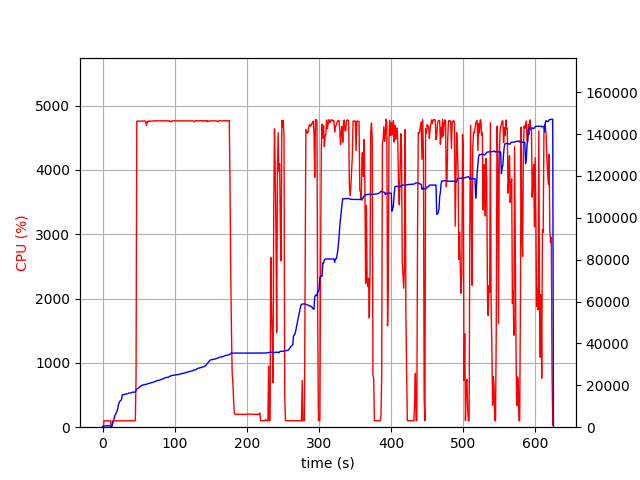

Data behind this chart, as committed beside it:
elapsed_time, nproc, cpu, mem_real, mem_virtual
3.600120544433594e-05, 2, 0.0, 15.81, 3195
1.007, 4, 6.0, 392.2, 4052
2.015, 4, 99.2, 607.8, 4279
3.023, 4, 100.1, 630.4, 4321
4.032, 4, 99.2, 636.2, 4341
5.04, 4, 100.2, 642.5, 4341
6.048, 4, 99.1, 630.3, 4341
7.057, 4, 100.2, 605.5, 4341
8.065, 4, 99.2, 655.1, 4397
9.073, 4, 100.1, 717.5, 4469
10.08, 4, 100.2, 771.5, 4517
11.09, 4, 99.2, 821.5, 4573
12.1, 2, 0.0, 154.1, 165.4
13.11, 2, 0.0, 829.1, 5721
14.12, 2, 101.0, 1811, 6617
15.13, 2, 99.9, 2981, 8009
16.14, 2, 99.0, 4179, 9555
17.15, 2, 99.9, 5651, 12243
18.16, 2, 100.0, 6291, 12243
19.17, 2, 100.9, 7091, 15679
20.18, 2, 98.9, 7787, 15903
21.19, 2, 99.9, 9207, 15917
22.2, 2, 99.9, 10937, 19501
23.22, 2, 100.0, 11903, 19501
24.23, 2, 100.9, 12525, 19757
25.24, 2, 98.9, 12805, 19757
26.25, 2, 100.9, 13077, 19757
27.26, 2, 99.0, 15437, 24877
28.27, 2, 101.0, 15586, 25213
29.28, 2, 100.0, 15588, 25213
30.29, 2, 100.0, 15588, 25213
31.3, 2, 99.9, 15624, 25213
32.31, 2, 101.0, 15876, 25213
33.32, 2, 99.9, 15916, 25597
34.33, 2, 100.0, 16010, 25597
35.34, 2, 100.1, 16064, 25597
36.35, 2, 100.9, 16320, 25597
37.36, 2, 100.0, 16336, 25597
38.37, 2, 100.0, 16338, 25597
39.38, 2, 99.0, 16338, 25597
40.39, 2, 101.9, 16528, 26045
41.4, 2, 100.8, 16718, 26045
42.41, 2, 100.0, 16722, 26045
43.42, 2, 99.9, 16724, 26045
44.44, 2, 99.9, 16730, 26045
45.45, 2, 100.9, 16834, 26557
46.46, 2, 794.1, 17614, 30301
47.47, 2, 4756, 18202, 30921
48.5, 2, 4758, 18480, 31234
49.53, 2, 4761, 18673, 31447
50.55, 2, 4756, 19000, 31817
51.58, 2, 4760, 19280, 32141
52.6, 2, 4753, 19514, 32369
53.63, 2, 4761, 19774, 32628
54.65, 2, 4759, 20012, 32863
55.68, 2, 4760, 20144, 33028
56.71, 2, 4758, 20226, 33123
57.73, 2, 4764, 20298, 33203
58.76, 2, 4761, 20399, 33326
59.78, 2, 4748, 20450, 33391
... 555 more rows
